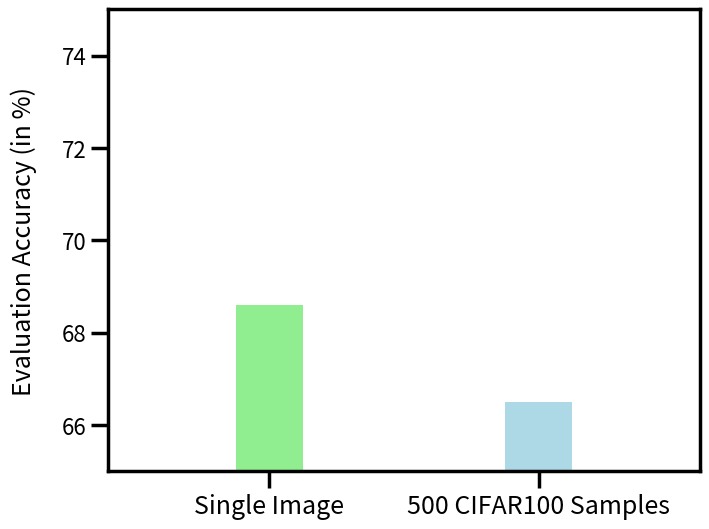

Recreate this plot in Python.
import matplotlib.pyplot as plt
import seaborn as sns

sns.set_context("poster")
 
# creating the dataset

# data = {'Single Image':74.8,'500 CIFAR100 Samples':73.2}
# data = {'Single Image':73.2,'500 CIFAR100 Samples':71.3}
data = {'Single Image':68.6,'500 CIFAR100 Samples':66.5}
courses = list(data.keys())
values = list(data.values())
  
fig = plt.figure(figsize=(8,6))
fig.subplots_adjust(left=0.16)

# creating the bar plot
plt.bar(courses, values, color =['lightgreen','lightblue'], align='center', width=0.25)
 
plt.ylim((65,75))
plt.xlim(-0.60,1.60)
plt.ylabel("Evaluation Accuracy (in %)", fontsize=18, labelpad=18)
plt.yticks(fontsize=16)
plt.xticks(fontsize=18)
plt.savefig("bar_graph.pdf", bbox_inches="tight", dpi=300)
plt.show()

